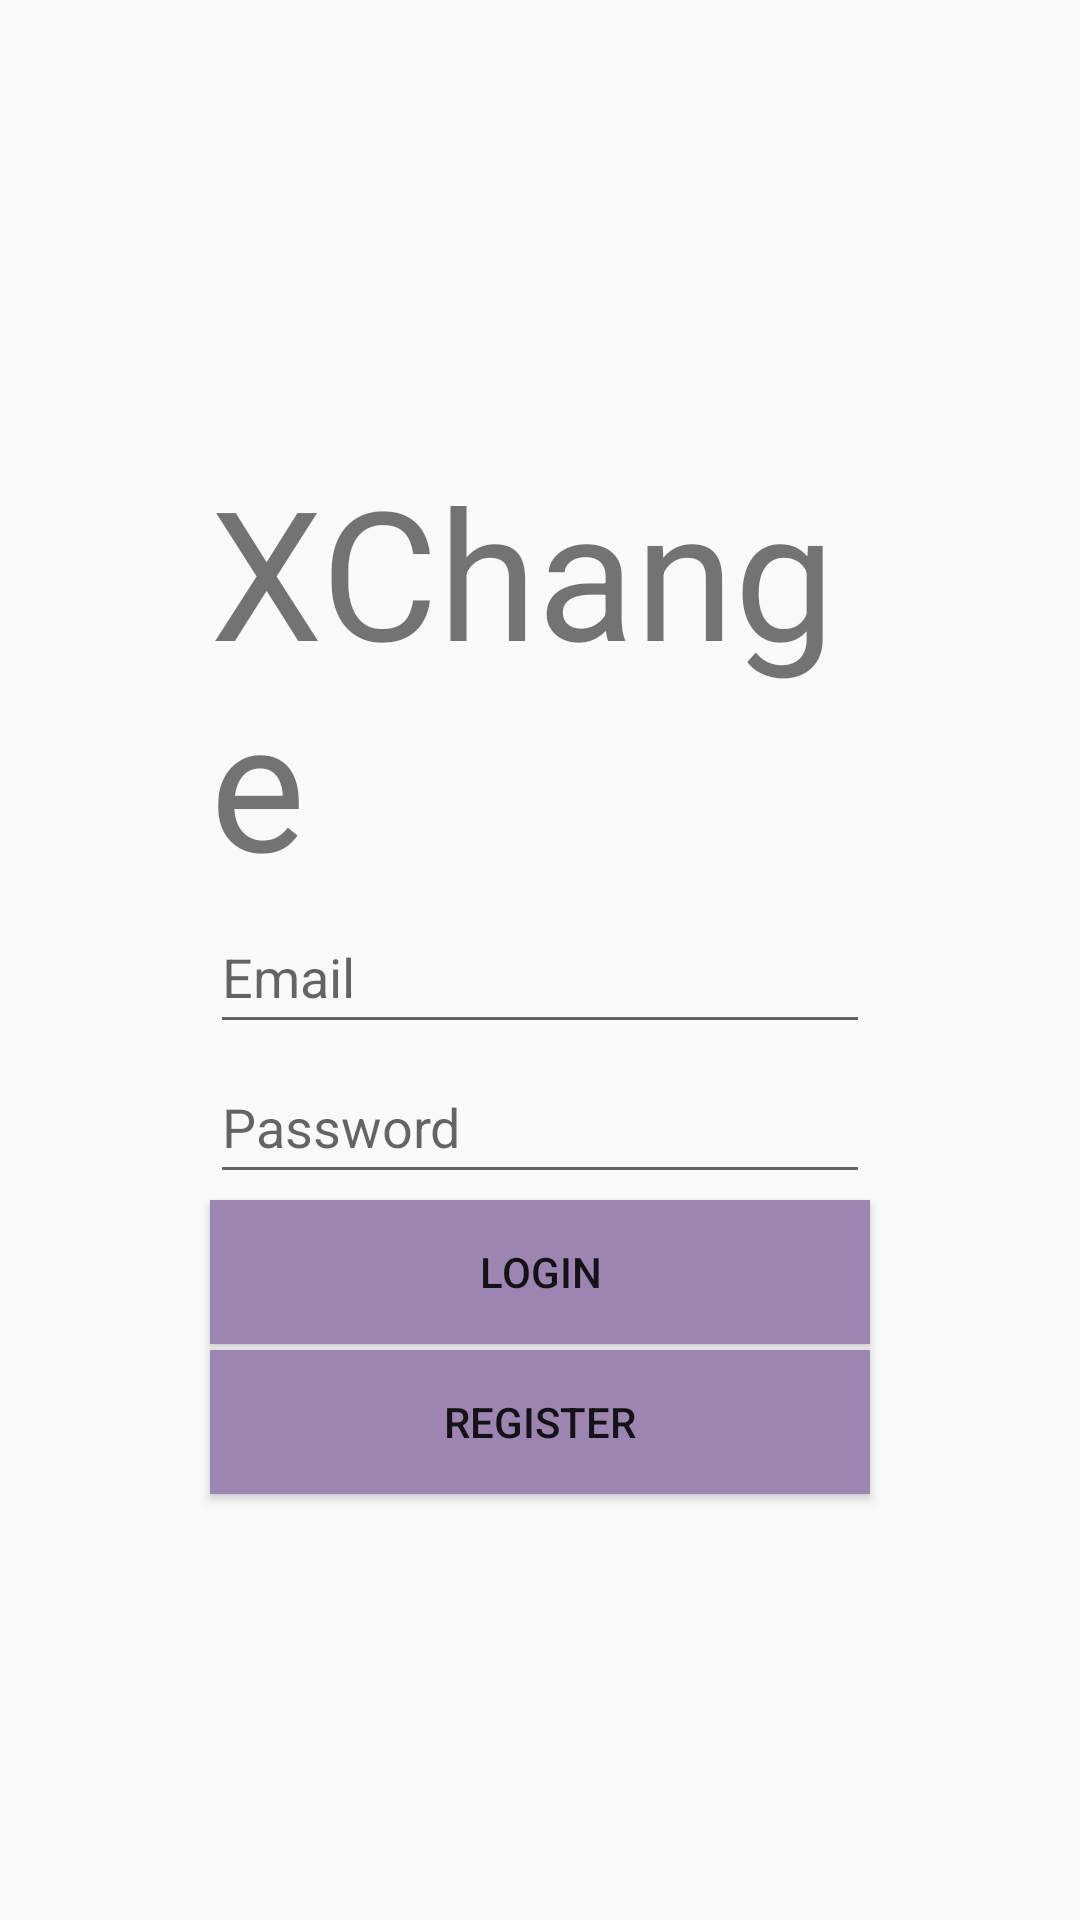

Here is an Android app screen rendered from its layout file. Give the layout XML and the strings, colors and styles it references.
<!-- AndroidManifest.xml: application theme Theme.XChangeBarter -->
<!-- res/layout/activity_main.xml -->
<?xml version="1.0" encoding="utf-8"?>
<RelativeLayout xmlns:android="http://schemas.android.com/apk/res/android"
    xmlns:tools="http://schemas.android.com/tools"
    android:layout_width="match_parent"
    android:layout_height="match_parent"
    tools:context=".MainActivity">

    <TextView
        android:text="@string/xchange"
        android:textSize="60sp"
        android:layout_marginTop="150dp"
        android:layout_centerHorizontal="true"
        android:layout_width="match_parent"
        android:layout_height="wrap_content"
        android:layout_marginLeft="70dp"
        android:layout_marginRight="70dp"
        />

    <EditText
        android:id="@+id/login_email"
        android:layout_width="match_parent"
        android:layout_height="wrap_content"
        android:layout_marginLeft="70dp"
        android:layout_marginTop="300dp"
        android:layout_marginRight="70dp"
        android:hint="@string/email"
        android:inputType="text|textEmailAddress"
        android:minHeight="48dp"
        android:singleLine="true"
        android:autofillHints=""
        tools:ignore="VisualLintTextFieldSize" />

    <EditText
        android:id="@+id/login_password"
        android:layout_width="match_parent"
        android:layout_height="wrap_content"
        android:layout_marginLeft="70dp"
        android:layout_marginTop="350dp"
        android:layout_marginRight="70dp"
        android:hint="@string/password"
        android:inputType="text|textPassword"

        android:minHeight="48dp"
        android:singleLine="true"
        android:autofillHints=""
        tools:ignore="VisualLintTextFieldSize" />

    <Button
        android:id="@+id/loginButton"
        android:layout_width="match_parent"
        android:layout_height="wrap_content"
        android:text="@string/login"
        android:background="#9D85B1"
        android:layout_marginTop="400dp"
        android:layout_marginLeft="70dp"
        android:layout_marginRight="70dp"
        tools:ignore="VisualLintButtonSize" />

    <Button
        android:id="@+id/registerButton"
        android:layout_width="match_parent"
        android:layout_height="wrap_content"
        android:text="@string/register"
        android:background="#9D85B1"
        android:layout_marginTop="450dp"
        android:layout_marginLeft="70dp"
        android:layout_marginRight="70dp"
        tools:ignore="VisualLintButtonSize" />
</RelativeLayout>
<!-- resources referenced by this layout -->
<resources>
  <string name="email">Email</string>
  <string name="login">Login</string>
  <string name="password">Password</string>
  <string name="register">Register</string>
  <string name="xchange">XChange</string>
  <style name="Theme.XChangeBarter" parent="Base.Theme.XChangeBarter" />
  <style name="Base.Theme.XChangeBarter" parent="Theme.AppCompat.Light.NoActionBar">
          
          
      </style>
</resources>
